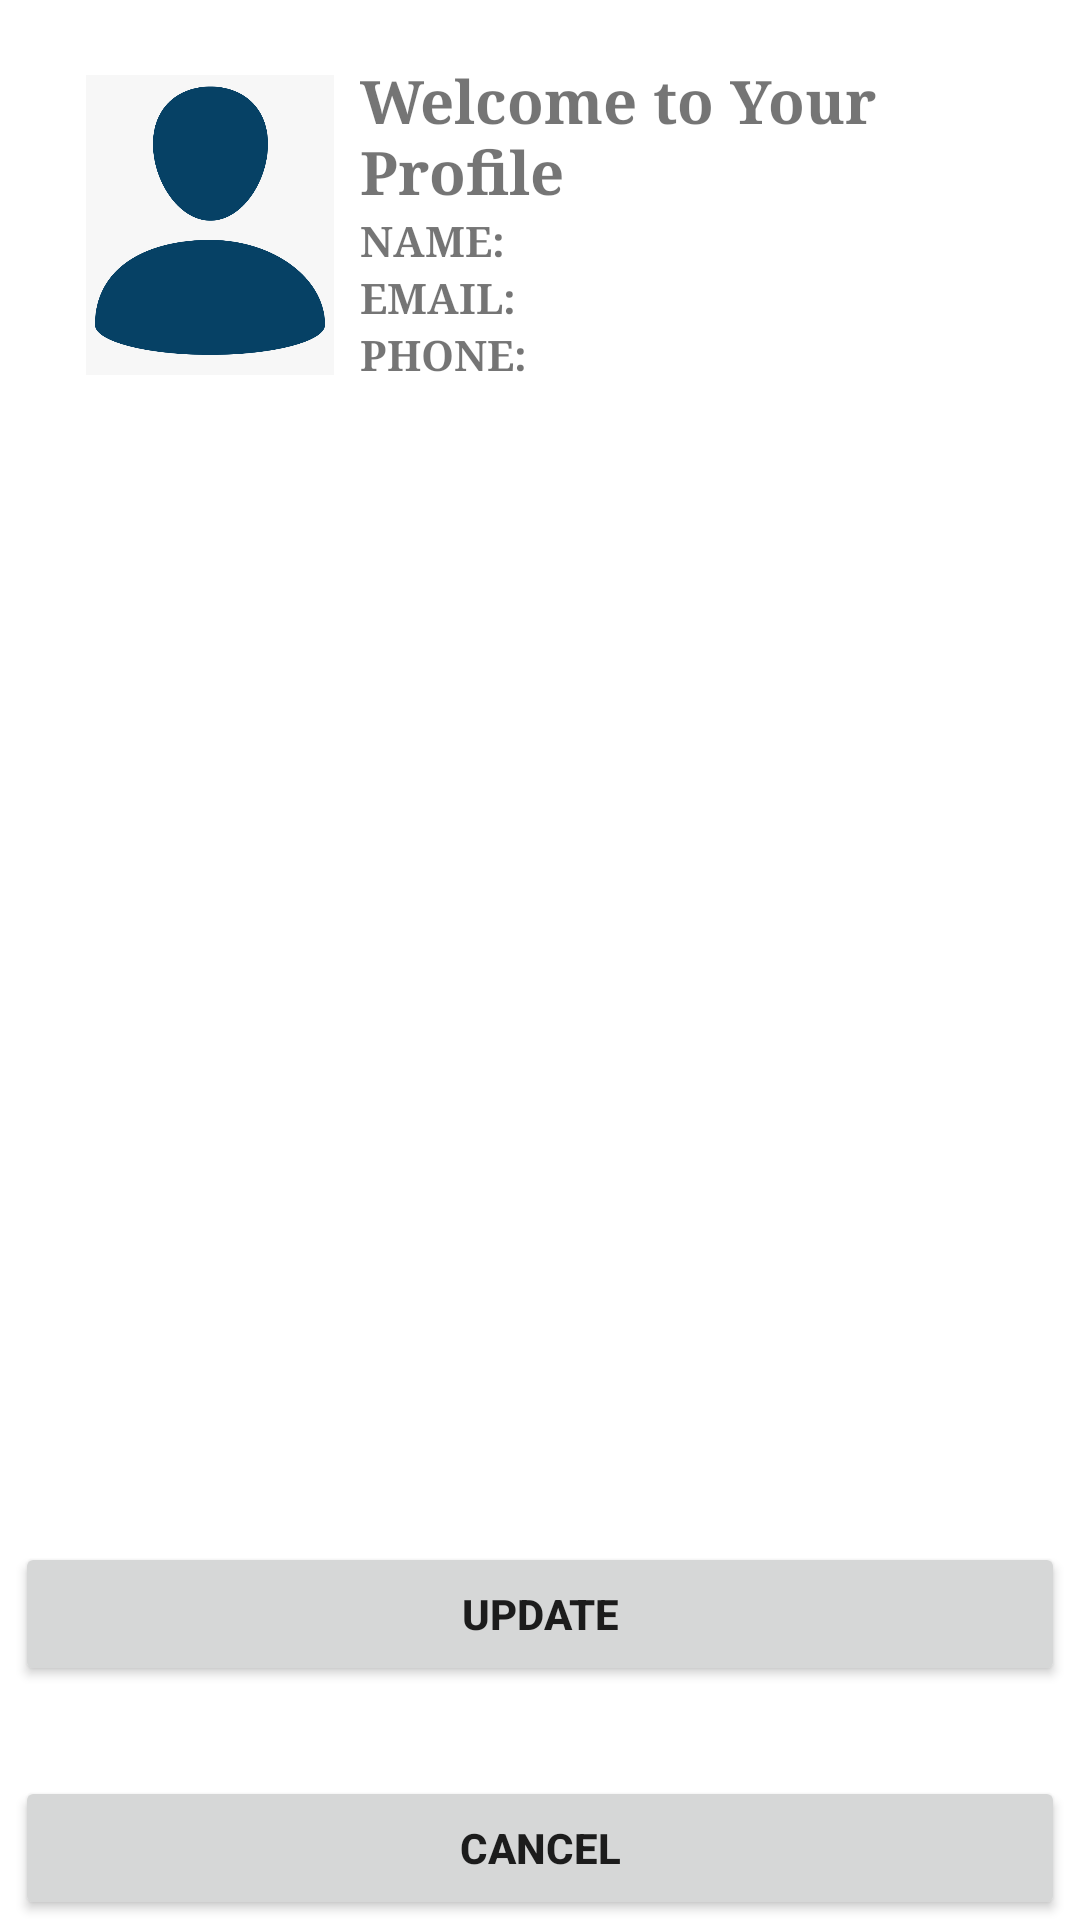

Android layout source for this screen:
<!-- AndroidManifest.xml: application theme Theme.FoodBlog -->
<!-- res/layout/activity_profile.xml -->
<?xml version="1.0" encoding="utf-8"?>
<LinearLayout xmlns:android="http://schemas.android.com/apk/res/android"
    android:layout_width="match_parent"
    android:layout_height="match_parent"
    android:orientation="vertical"
    xmlns:tools="http://schemas.android.com/tools"
    tools:context=".SignupActivity">

    <RelativeLayout
        android:layout_width="match_parent"
        android:layout_height="150dp"
        android:padding="20dp">

        <ImageView
            android:layout_width="100dp"
            android:layout_height="100dp"
            android:src="@drawable/plogo"
            android:layout_centerVertical="true"/>

        <TextView
            android:id="@+id/tx1"
            android:layout_width="wrap_content"
            android:layout_height="wrap_content"
            android:text="Welcome to Your Profile"
            android:textSize="20dp"
            android:layout_marginLeft="100dp"
            android:fontFamily="serif"
            android:textStyle="bold"/>
        <TextView
            android:id="@+id/db1"
            android:layout_marginLeft="100dp"
            android:layout_below="@+id/tx1"
            android:text="NAME:"
            android:fontFamily="serif"
            android:textStyle="bold"
            android:layout_width="match_parent"
            android:layout_height="wrap_content"/>
        <TextView
            android:id="@+id/db2"
            android:layout_marginLeft="100dp"
            android:layout_below="@+id/db1"
            android:text="EMAIL:"
            android:fontFamily="serif"
            android:textStyle="bold"
            android:layout_width="match_parent"
            android:layout_height="wrap_content"/>
        <TextView
            android:id="@+id/db3"
            android:layout_marginLeft="100dp"
            android:layout_below="@+id/db2"
            android:text="PHONE:"
            android:fontFamily="serif"
            android:textStyle="bold"
            android:layout_width="match_parent"
            android:layout_height="wrap_content"/>
        <TextView
            android:id="@+id/db4"
            android:layout_marginLeft="100dp"
            android:layout_below="@+id/db3"
            android:text="ADDRESS:"
            android:fontFamily="serif"
            android:textStyle="bold"
            android:layout_width="match_parent"
            android:layout_height="wrap_content"/>
    </RelativeLayout>

    <LinearLayout
        android:layout_width="match_parent"
        android:layout_height="0dp"
        android:layout_weight="1"
        android:orientation="vertical"
        android:padding="2dp">

        <ListView
            android:id="@+id/profilepost"
            android:layout_width="match_parent"
            android:layout_height="match_parent" />

    </LinearLayout>
    <Button
        android:id="@+id/updateprofile"
        android:layout_marginTop="30dp"
        android:textStyle="bold"
        android:layout_marginRight="5dp"
        android:layout_marginLeft="5dp"
        android:layout_width="match_parent"
        android:layout_height="wrap_content"
        android:text="update"
        android:clickable="true"/>
    <Button
        android:id="@+id/cancelprofile"
        android:layout_marginTop="30dp"
        android:textStyle="bold"
        android:layout_marginRight="5dp"
        android:layout_marginLeft="5dp"
        android:layout_width="match_parent"
        android:layout_height="wrap_content"
        android:text="Cancel"
        android:clickable="true"/>


</LinearLayout>
<!-- resources referenced by this layout -->
<resources>
  <!-- drawable plogo: png bitmap (drawable, 24319 bytes) -->
  <style name="Theme.FoodBlog" parent="Theme.MaterialComponents.DayNight.DarkActionBar">
          
          <item name="colorPrimary">@color/purple_500</item>
          <item name="colorPrimaryVariant">@color/purple_700</item>
          <item name="colorOnPrimary">@color/white</item>
          
          <item name="colorSecondary">@color/teal_200</item>
          <item name="colorSecondaryVariant">@color/teal_700</item>
          <item name="colorOnSecondary">@color/black</item>
          
          <item name="android:statusBarColor" tools:targetApi="l">?attr/colorPrimaryVariant</item>
          
      </style>
  <!-- not gathered from this repository: default colours our renderer supplied (Android Studio template values) -->
  <color name="purple_500">#FF6200EE</color>
  <color name="purple_700">#FF3700B3</color>
  <color name="teal_200">#FF03DAC5</color>
  <color name="teal_700">#FF018786</color>
  <color name="black">#FF000000</color>
  <color name="white">#FFFFFFFF</color>
</resources>
